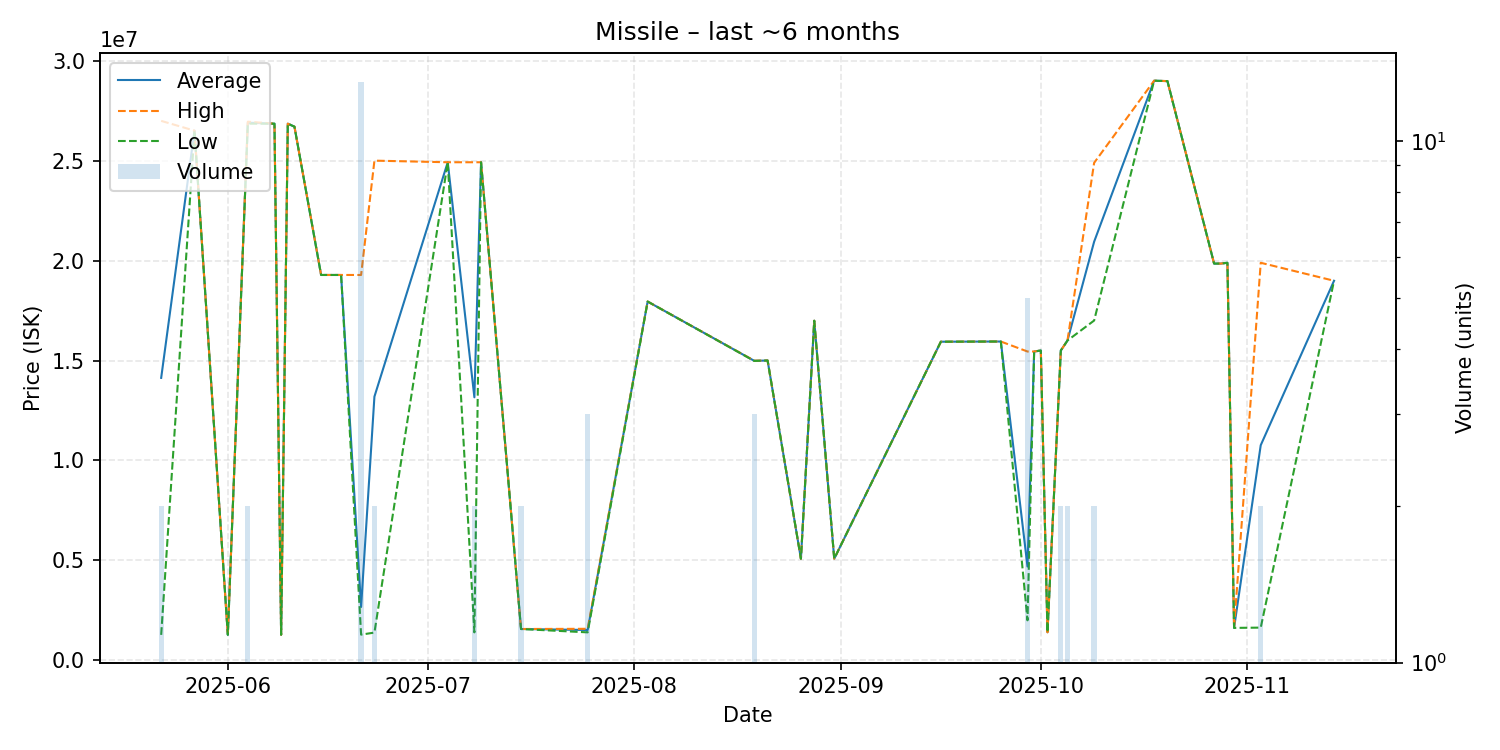

Values plotted in this chart, from the file beside it:
date, average, highest, lowest, order_count, volume
2025-05-22, 14131000, 26990000, 1272000, 2, 2
2025-05-27, 26500000, 26500000, 26500000, 1, 1
2025-06-01, 1275000, 1275000, 1275000, 1, 1
2025-06-04, 26900000, 26950000, 26850000, 2, 2
2025-06-08, 26850000, 26850000, 26850000, 1, 1
2025-06-09, 1278000, 1278000, 1278000, 1, 1
2025-06-10, 26850000, 26850000, 26850000, 1, 1
2025-06-11, 26700000, 26700000, 26700000, 1, 1
2025-06-15, 19280000, 19280000, 19280000, 1, 1
2025-06-18, 19280000, 19280000, 19280000, 1, 1
2025-06-21, 2668154, 19280000, 1284000, 3, 13
2025-06-23, 13193500, 25000000, 1387000, 2, 2
2025-07-04, 24920000, 24920000, 24920000, 1, 1
2025-07-08, 13159000, 24920000, 1398000, 2, 2
2025-07-09, 24920000, 24920000, 24920000, 1, 1
2025-07-15, 1565500, 1566000, 1565000, 2, 2
2025-07-25, 1516333, 1575500, 1398000, 3, 3
2025-08-03, 17950000, 17950000, 17950000, 1, 1
2025-08-19, 14983333, 14990000, 14980000, 2, 3
2025-08-21, 15000000, 15000000, 15000000, 1, 1
2025-08-26, 5083000, 5083000, 5083000, 1, 1
2025-08-28, 16990000, 16990000, 16990000, 1, 1
2025-08-31, 5083000, 5083000, 5083000, 1, 1
2025-09-16, 15940000, 15940000, 15940000, 1, 1
2025-09-24, 15950000, 15950000, 15950000, 1, 1
2025-09-25, 15950000, 15950000, 15950000, 1, 1
2025-09-29, 4691000, 15450000, 2001000, 3, 5
2025-09-30, 15450000, 15450000, 15450000, 1, 1
2025-10-01, 15500000, 15500000, 15500000, 1, 1
2025-10-02, 1402000, 1402000, 1402000, 1, 1
2025-10-04, 15500000, 15500000, 15500000, 2, 2
2025-10-05, 16000000, 16000000, 16000000, 2, 2
2025-10-09, 20945000, 24890000, 17000000, 2, 2
2025-10-18, 29000000, 29000000, 29000000, 1, 1
2025-10-20, 28980000, 28980000, 28980000, 1, 1
2025-10-27, 19850000, 19850000, 19850000, 1, 1
2025-10-28, 19850000, 19850000, 19850000, 1, 1
2025-10-29, 19890000, 19890000, 19890000, 1, 1
2025-10-30, 1621000, 1621000, 1621000, 1, 1
2025-11-03, 10762500, 19890000, 1635000, 2, 2
2025-11-14, 18990000, 18990000, 18990000, 1, 1
